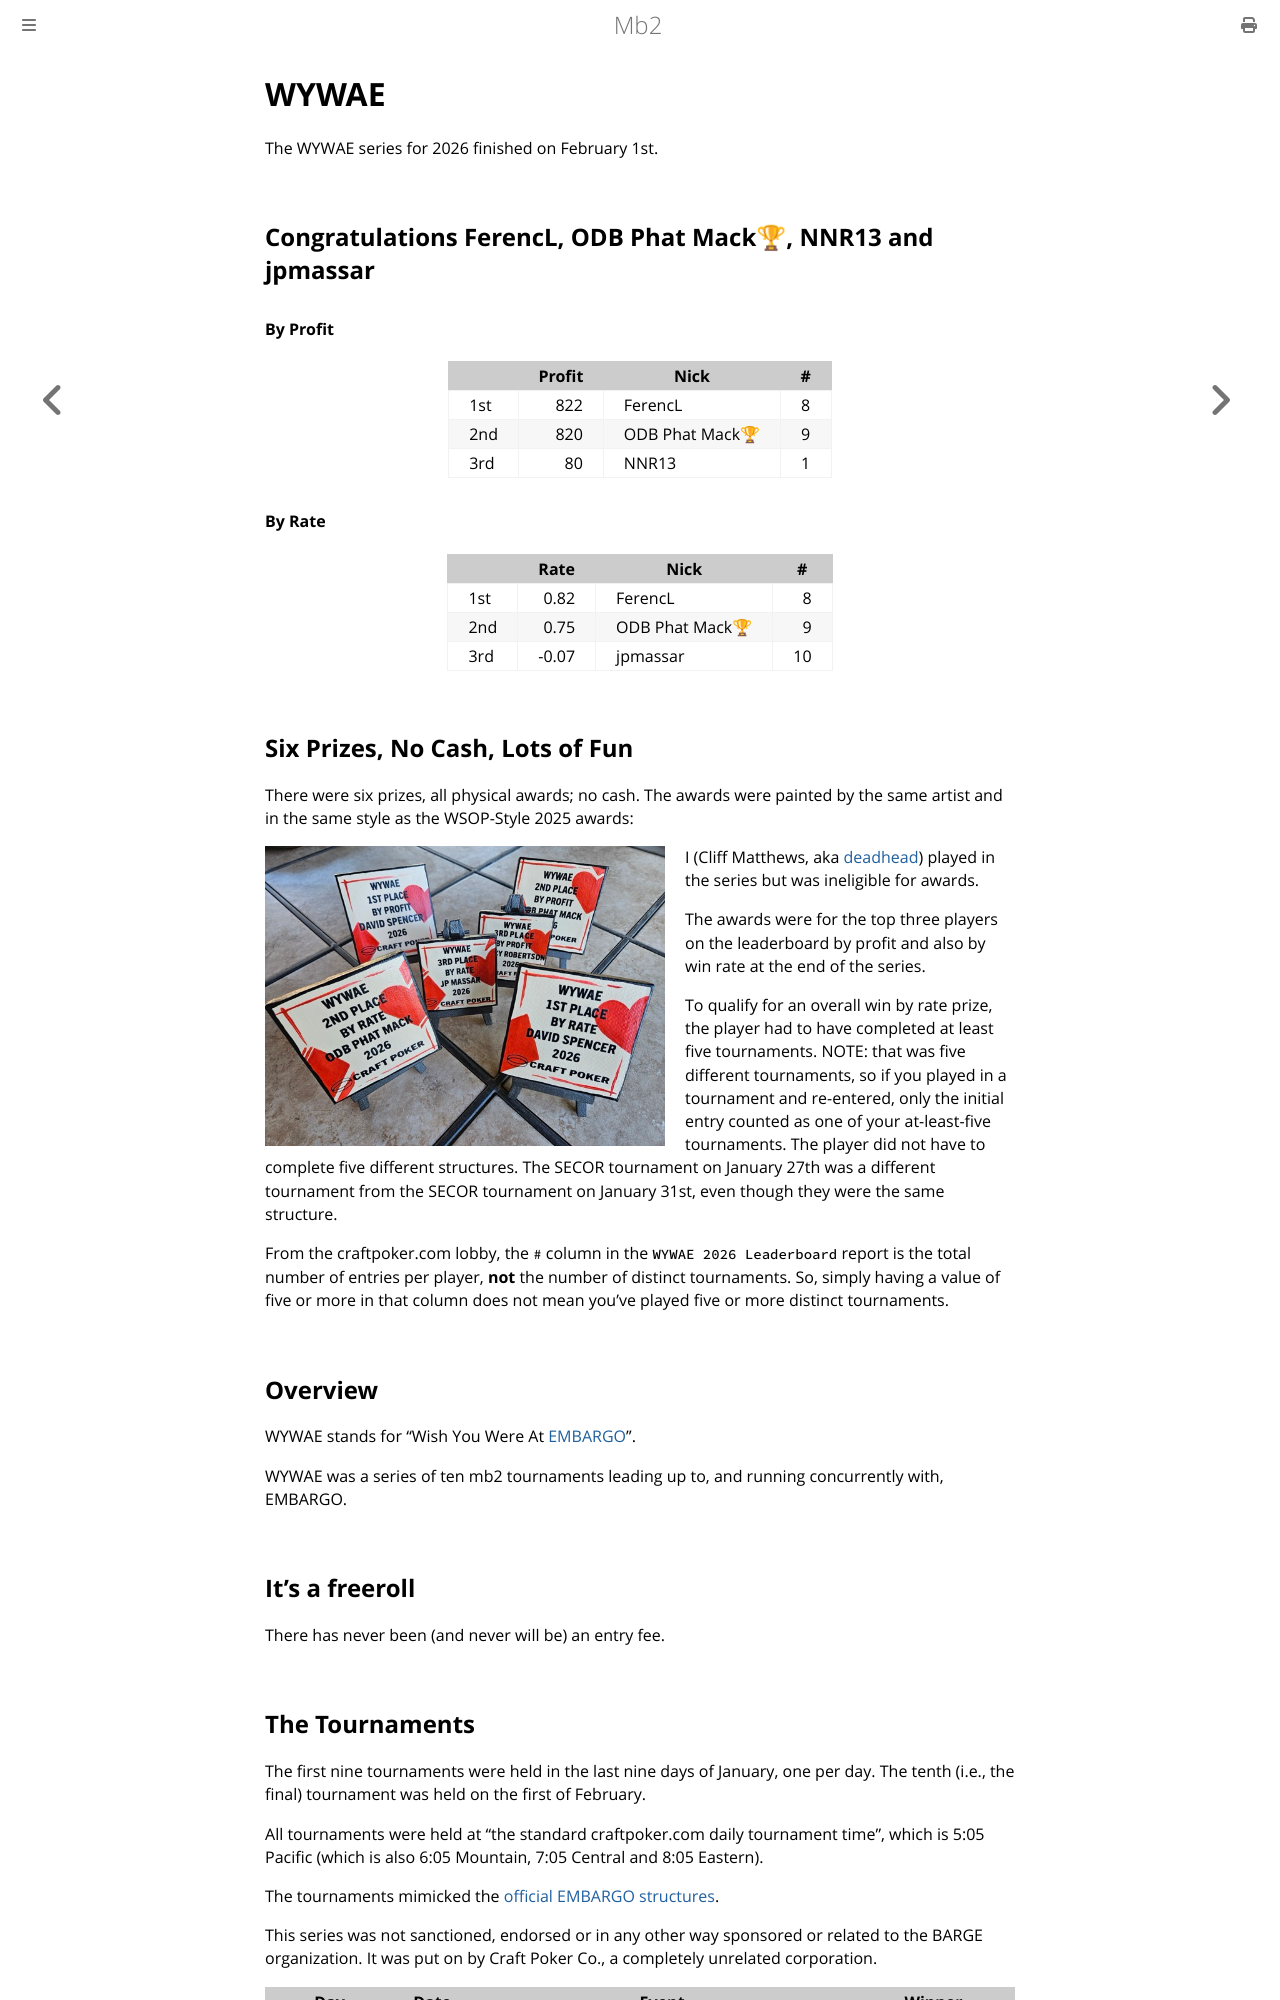

repository: ctm/mb2-doc · page: series/2026/wywae.html · generator: mdbook

# WYWAE

The WYWAE series for 2026 finished on February 1st.

## Congratulations FerencL, ODB Phat Mack🏆, NNR13 and jpmassar

#### By Profit

<table>
<thead>
<tr>
<th></th>
<th>Profit</th>
<th>Nick</th>
<th>#</th>
</tr>
</thead>
<tbody>
<tr>
<td>1st</td>
<td style="text-align: right;">822</td>
<td>FerencL</td>
<td>8</td>
</tr>
<tr>
<td>2nd</td>
<td style="text-align: right;">820</td>
<td>ODB Phat Mack🏆</td>
<td>9</td>
</tr>
<tr>
<td>3rd</td>
<td style="text-align: right;">80</td>
<td>NNR13</td>
<td>1</td>
</tr>
</tbody>
</table>

#### By Rate

<table>
<thead>
<tr>
<th></th>
<th>Rate</th>
<th>Nick</th>
<th>#</th>
</tr>
</thead>
<tbody>
<tr>
<td>1st</td>
<td style="text-align: right;">0.82</td>
<td>FerencL</td>
<td style="text-align: right;">8</td>
</tr>
<tr>
<td>2nd</td>
<td style="text-align: right;">0.75</td>
<td>ODB Phat Mack🏆</td>
<td style="text-align: right;">9</td>
</tr>
<tr>
<td>3rd</td>
<td style="text-align: right;">-0.07</td>
<td>jpmassar</td>
<td style="text-align: right;">10</td>
</tr>
</tbody>
</table>

## Six Prizes, No Cash, Lots of Fun

There were six prizes, all physical awards; no cash.
The awards were painted by the same artist and in the same
style as the WSOP-Style 2025 awards:

<img src="wywae/wywae-2026-awards.jpg"
title="WYWAE 2026 Awards"
height=300px
width=400px
alt="Six small hand-painted awards each with name and rank"
style="float: left; margin-right: 20px;"
/>

I (Cliff Matthews, aka
[deadhead](https://ctm.github.io/docs/yld/life/too-public.html)) 
played in the series but was ineligible for awards.

The awards were for the top three players on the leaderboard by
profit and also by win rate at the end of the series. 

To qualify for an overall win by rate prize, the player had to have
completed at least five tournaments.  NOTE: that was five different
tournaments, so if you played in a tournament and re-entered, only the
initial entry counted as one of your at-least-five tournaments. The
player did not have to complete five different structures. The SECOR
tournament on January 27th was a different tournament from the SECOR
tournament on January 31st, even though they were the same structure.

From the craftpoker.com lobby, the `#` column in the `WYWAE 2026
Leaderboard` report is the total number of entries per player, **not**
the number of distinct tournaments. So, simply having a value of five
or more in that column does not mean you've played five or more
distinct tournaments.

## Overview

WYWAE stands for "Wish You Were At
[EMBARGO](https://www.barge.org/embargo/2026/schedule/)".  

WYWAE was a series of ten
mb2 tournaments leading up to, and running concurrently with, EMBARGO.

## It's a freeroll

There has never been (and never will be) an entry fee.
